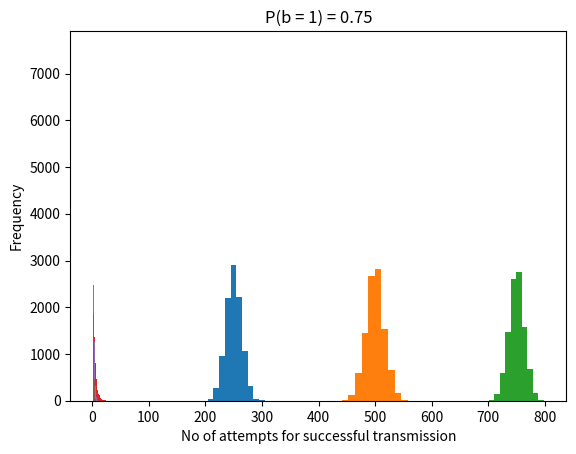

Here is the Python script that generated this plot:
import numpy as np
import matplotlib.pyplot as plt

print('#'*38,"Question 1:",'#'*38,'\n')
print('#'*40,"Part 1:",'#'*40)

N=10000 #N
X1 = np.random.randint(0,2,size=N) #Array X1
X2 = np.random.randint(0,2,size=N) #Array X2
print('\nThe number of times X1 takes the value 1:',sum(X1),'\t\t\tProbability:',sum(X1)/N)
print('The number of times X2 takes the value 1:',sum(X2),'\t\t\tProbability:',sum(X2)/N)

#Counting the events where both X1 and X2 are 1
Count = 0
for i in range(N): 
    if X1[i] == 1 and X2[i] == 1:
        Count+=1
print('The number of times both X1 and X2 take the value 1:',Count,'\tProbability:',Count/N)

print("\nProbability computed by hand:")
print('\nProbability that X1 takes the value 1:',1/2)
print('Probability that X2 takes the value 1:',1/2)
print('Probability that both X1 and X2 takes the value 1:',1/4)
print("\nX1 and X2 are independent\n")

print('#'*40,"Part 2:",'#'*40)
Z=X1+X2 #Z

print('\nThe number of times X1 takes the value 1:',sum(X1),'\t\t\tProbability:',sum(X1)/N)
print('The number of times Z takes the value 1:',sum(Z==1),'\t\t\tProbability:',sum(Z==1)/N)

#Counting the events where both X1 and Z are 1
Count = 0
for i in range(N):
    if X1[i] == 1 and Z[i] == 1:
        Count+=1
print('The number of times both X1 and Z take the value 1:',Count,'\tProbability:',Count/N)

print("\nProbability computed by hand:")
print('\nProbability that X1 takes the value 1:',1/2)
print('Probability that Z takes the value 1:',1/2)
print('Probability that both X1 and Z takes the value 1:',1/4)
print("\nX1 and Z are independent\n")

print('#'*40,"Part 3:",'#'*40,'\n')
P_X1_Z = 0   #P(X1=1 / Z=1)
P_X2_Z = 0   #P(X2=1 / Z=1)
P_X1_X2_Z=0  #P(X1=1, X2=1 / Z=1)

#Finding Relevent Probability 
Count_1=0
for i in range(N):
    if Z[i]==1:
        Count_1 += 1
        if X1[i] == 1 :
            P_X1_Z+=1
        if X2[i] == 1 :
            P_X2_Z+=1
        if X1[i] == 1 and X2[i] == 1 :
            P_X1_X2_Z+=1
P_X1_Z /= Count_1
P_X2_Z /= Count_1
P_X1_X2_Z /= Count_1

print('P(X1 = 1, X2 = 1|Z = 1) :',P_X1_X2_Z)
print('P(X1 = 1|Z = 1)P(X2 = 1|Z = 1):',P_X1_Z*P_X2_Z)

print("\nProbability computed by hand:")
print('P(X1 = 1, X2 = 1|Z = 1) :',0)
print('P(X1 = 1|Z = 1)P(X2 = 1|Z = 1):',1/2*1/2)
print('\nX1 conditioned on Z is dependent of X2 conditioned on Z\n')

print('#'*38,"Question 2:",'#'*38,'\n')

N = [1000]             #N
P = [0.25,0.5,0.75]    #P

#Simulation For Each N and P
for n in N:
    for p in P:
        arr = np.zeros(10000)
        for i in range(10000):
            arr[i]=sum(np.random.binomial(1,p,n)) #No. of Heads
        
        #Histogram
        plt.hist(arr)
        plt.xlabel('No. of Heads')
        plt.ylabel('Frequency')
        plt.title("N : "+str(n)+'\nP(H) : '+str(p))
        plt.grid()
        plt.show()

print('#'*38,"Question 3:",'#'*38,'\n')
P=[0.25,0.5,0.75]  #P
N=10000            #N

#Simulation For Each P
for p in P:
    arr = []
    for n in range(N):
        s = ''
        while ('1' not in s):
            x = np.random.random()
            if x <= p: s += '1'
            else: s += '0'
        arr.append(len(s)) #No. of attempts for Successful transmission
        
    bins = range(1,max(arr)+1) #Bins for Histogram
    #Histogram
    plt.hist(arr,bins=bins,align='mid')
    plt.ylabel("Frequency")
    plt.xlabel("No of attempts for successful transmission")
    plt.title('P(b = 1) = '+str(p))
    plt.grid()
    plt.show()
    